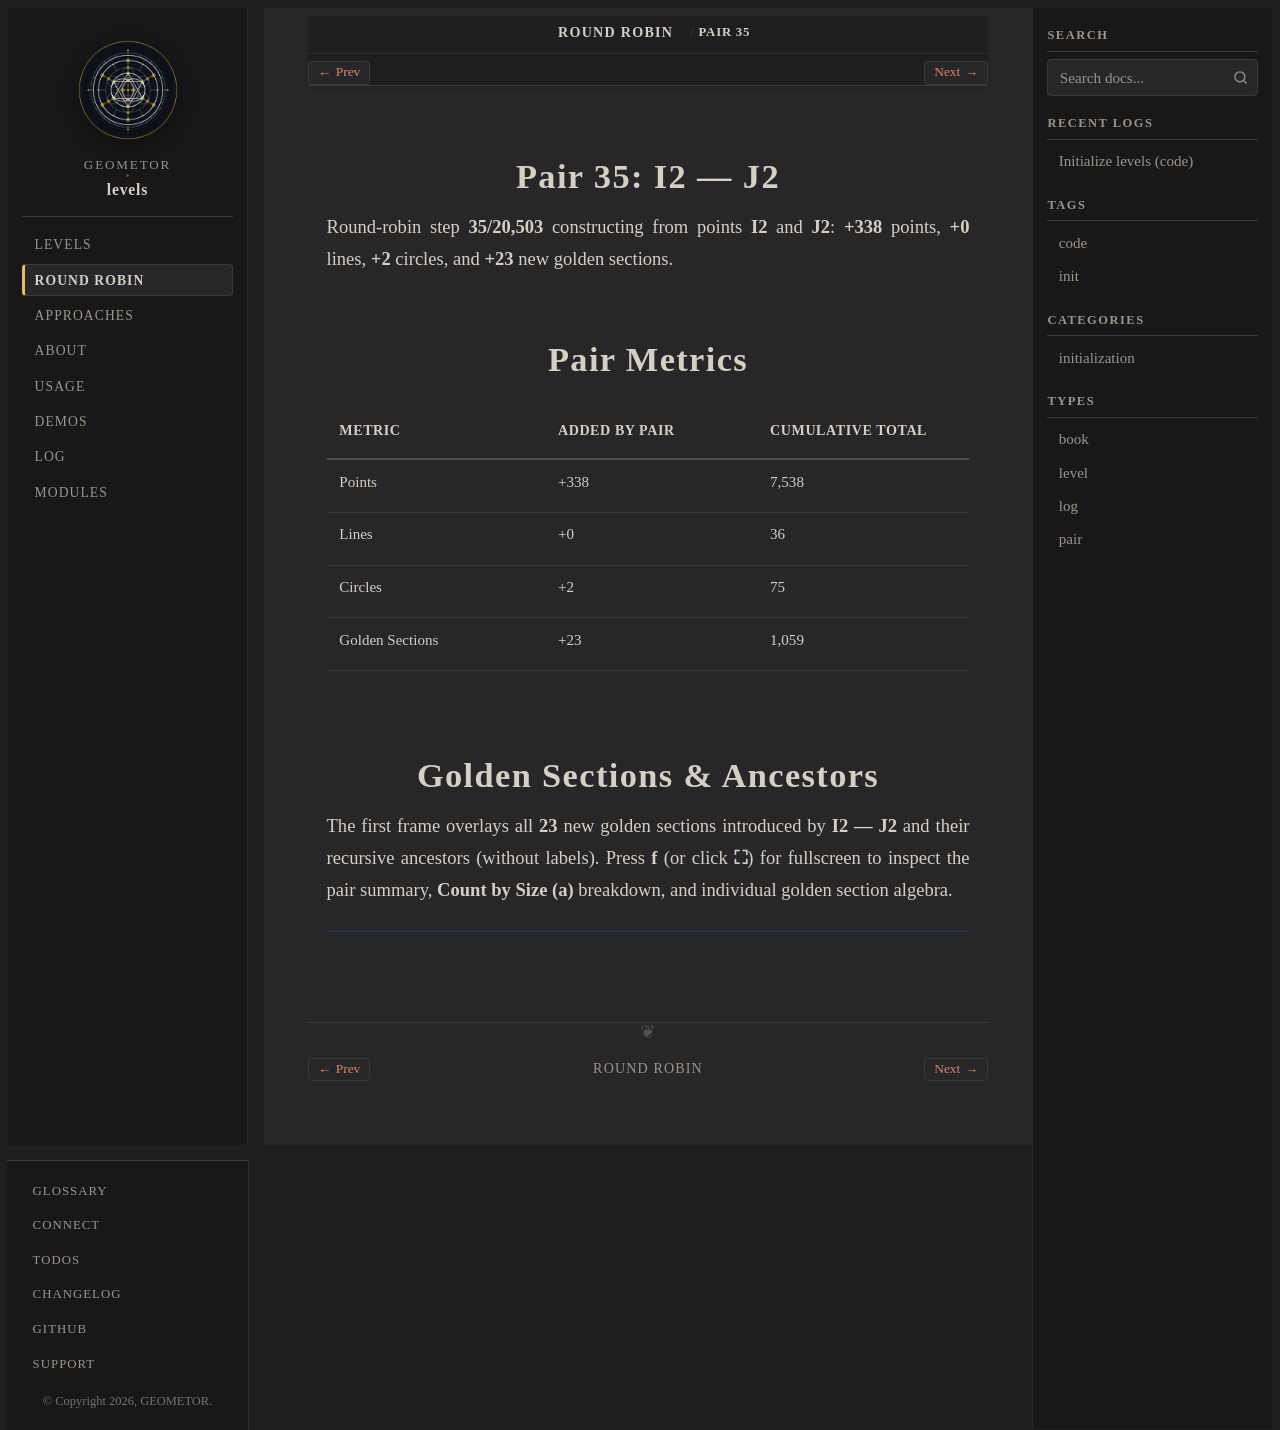

repository: geometor/levels · page: round-robin/pair-35-i2-j2/index.html · generator: sphinx

:type: pair
:order: 35

================
Pair 35: I2 — J2
================

.. container:: lead

   Round-robin step **35/20,503** constructing from points **I2** and **J2**: **+338** points, **+0** lines, **+2** circles, and **+23** new golden sections.

Pair Metrics
============

.. list-table::
   :header-rows: 1
   :widths: 34 33 33

   * - Metric
     - Added by Pair
     - Cumulative Total
   * - Points
     - +338
     - 7,538
   * - Lines
     - +0
     - 36
   * - Circles
     - +2
     - 75
   * - Golden Sections
     - +23
     - 1,059

Golden Sections & Ancestors
===========================

The first frame overlays all **23** new golden sections introduced by **I2 — J2** and their recursive ancestors (without labels). Press **f** (or click **⛶**) for fullscreen to inspect the pair summary, **Count by Size (a)** breakdown, and individual golden section algebra.

.. raw:: html

   <div class="geometor-svg-switcher"
        data-manifest="../../_static/svg/rr/pair_35/manifest.json"
        data-base="../../_static/svg/rr/pair_35/"
        data-interval="1500">
   </div>
